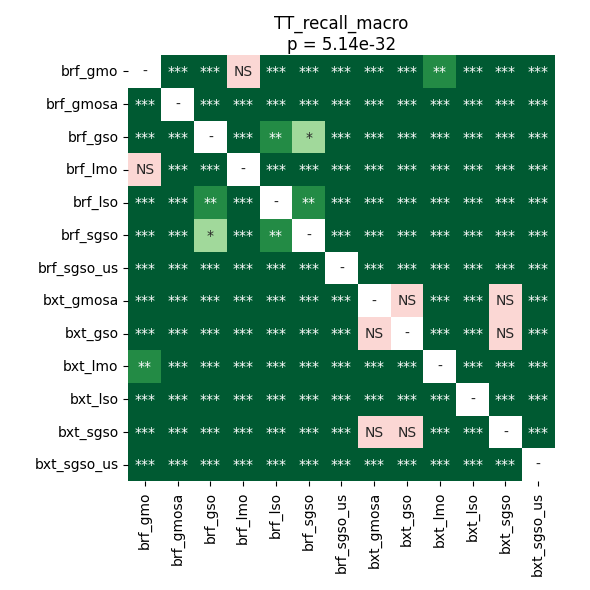

The data file committed next to this chart (first rows):
	brf_gmo	brf_gmosa	brf_gso	brf_lmo	brf_lso	brf_sgso	brf_sgso_us	bxt_gmosa	bxt_gso	bxt_lmo	bxt_lso	bxt_sgso	bxt_sgso_us
brf_gmo	1.0	3.606622869318182e-05	3.606622869318182e-05	0.7436	3.606622869318182e-05	3.606622869318182e-05	3.606622869318182e-05	3.606622869318182e-05	3.606622869318182e-05	0.006811	3.606622869318182e-05	3.606622869318182e-05	3.606622869318182e-05
brf_gmosa	3.606622869318182e-05	1.0	7.105585354477612e-05	3.606622869318182e-05	0.0008501	3.606622869318182e-05	3.606622869318182e-05	3.606622869318182e-05	3.606622869318182e-05	3.606622869318182e-05	3.606622869318182e-05	3.606622869318182e-05	3.606622869318182e-05
brf_gso	3.606622869318182e-05	7.105585354477612e-05	1.0	3.606622869318182e-05	0.003688	0.0138	3.606622869318182e-05	3.606622869318182e-05	3.606622869318182e-05	3.606622869318182e-05	3.606622869318182e-05	3.606622869318182e-05	3.606622869318182e-05
brf_lmo	0.7436	3.606622869318182e-05	3.606622869318182e-05	1.0	3.606622869318182e-05	3.606622869318182e-05	3.606622869318182e-05	3.606622869318182e-05	3.606622869318182e-05	0.000175	3.606622869318182e-05	3.606622869318182e-05	3.606622869318182e-05
brf_lso	3.606622869318182e-05	0.0008501	0.003688	3.606622869318182e-05	1.0	0.009815	3.606622869318182e-05	3.606622869318182e-05	3.606622869318182e-05	3.606622869318182e-05	3.606622869318182e-05	3.606622869318182e-05	3.606622869318182e-05
brf_sgso	3.606622869318182e-05	3.606622869318182e-05	0.0138	3.606622869318182e-05	0.009815	1.0	3.606622869318182e-05	3.606622869318182e-05	3.606622869318182e-05	3.606622869318182e-05	3.606622869318182e-05	3.606622869318182e-05	3.606622869318182e-05
brf_sgso_us	3.606622869318182e-05	3.606622869318182e-05	3.606622869318182e-05	3.606622869318182e-05	3.606622869318182e-05	3.606622869318182e-05	1.0	3.606622869318182e-05	3.606622869318182e-05	3.606622869318182e-05	3.606622869318182e-05	3.606622869318182e-05	0.000345
bxt_gmosa	3.606622869318182e-05	3.606622869318182e-05	3.606622869318182e-05	3.606622869318182e-05	3.606622869318182e-05	3.606622869318182e-05	3.606622869318182e-05	1.0	0.1979	3.606622869318182e-05	3.606622869318182e-05	0.1654	3.606622869318182e-05
bxt_gso	3.606622869318182e-05	3.606622869318182e-05	3.606622869318182e-05	3.606622869318182e-05	3.606622869318182e-05	3.606622869318182e-05	3.606622869318182e-05	0.1979	1.0	3.606622869318182e-05	3.606622869318182e-05	0.5692	3.606622869318182e-05
bxt_lmo	0.006811	3.606622869318182e-05	3.606622869318182e-05	0.000175	3.606622869318182e-05	3.606622869318182e-05	3.606622869318182e-05	3.606622869318182e-05	3.606622869318182e-05	1.0	3.606622869318182e-05	3.606622869318182e-05	3.606622869318182e-05
bxt_lso	3.606622869318182e-05	3.606622869318182e-05	3.606622869318182e-05	3.606622869318182e-05	3.606622869318182e-05	3.606622869318182e-05	3.606622869318182e-05	3.606622869318182e-05	3.606622869318182e-05	3.606622869318182e-05	1.0	3.606622869318182e-05	3.606622869318182e-05
bxt_sgso	3.606622869318182e-05	3.606622869318182e-05	3.606622869318182e-05	3.606622869318182e-05	3.606622869318182e-05	3.606622869318182e-05	3.606622869318182e-05	0.1654	0.5692	3.606622869318182e-05	3.606622869318182e-05	1.0	3.606622869318182e-05
bxt_sgso_us	3.606622869318182e-05	3.606622869318182e-05	3.606622869318182e-05	3.606622869318182e-05	3.606622869318182e-05	3.606622869318182e-05	0.000345	3.606622869318182e-05	3.606622869318182e-05	3.606622869318182e-05	3.606622869318182e-05	3.606622869318182e-05	1.0
